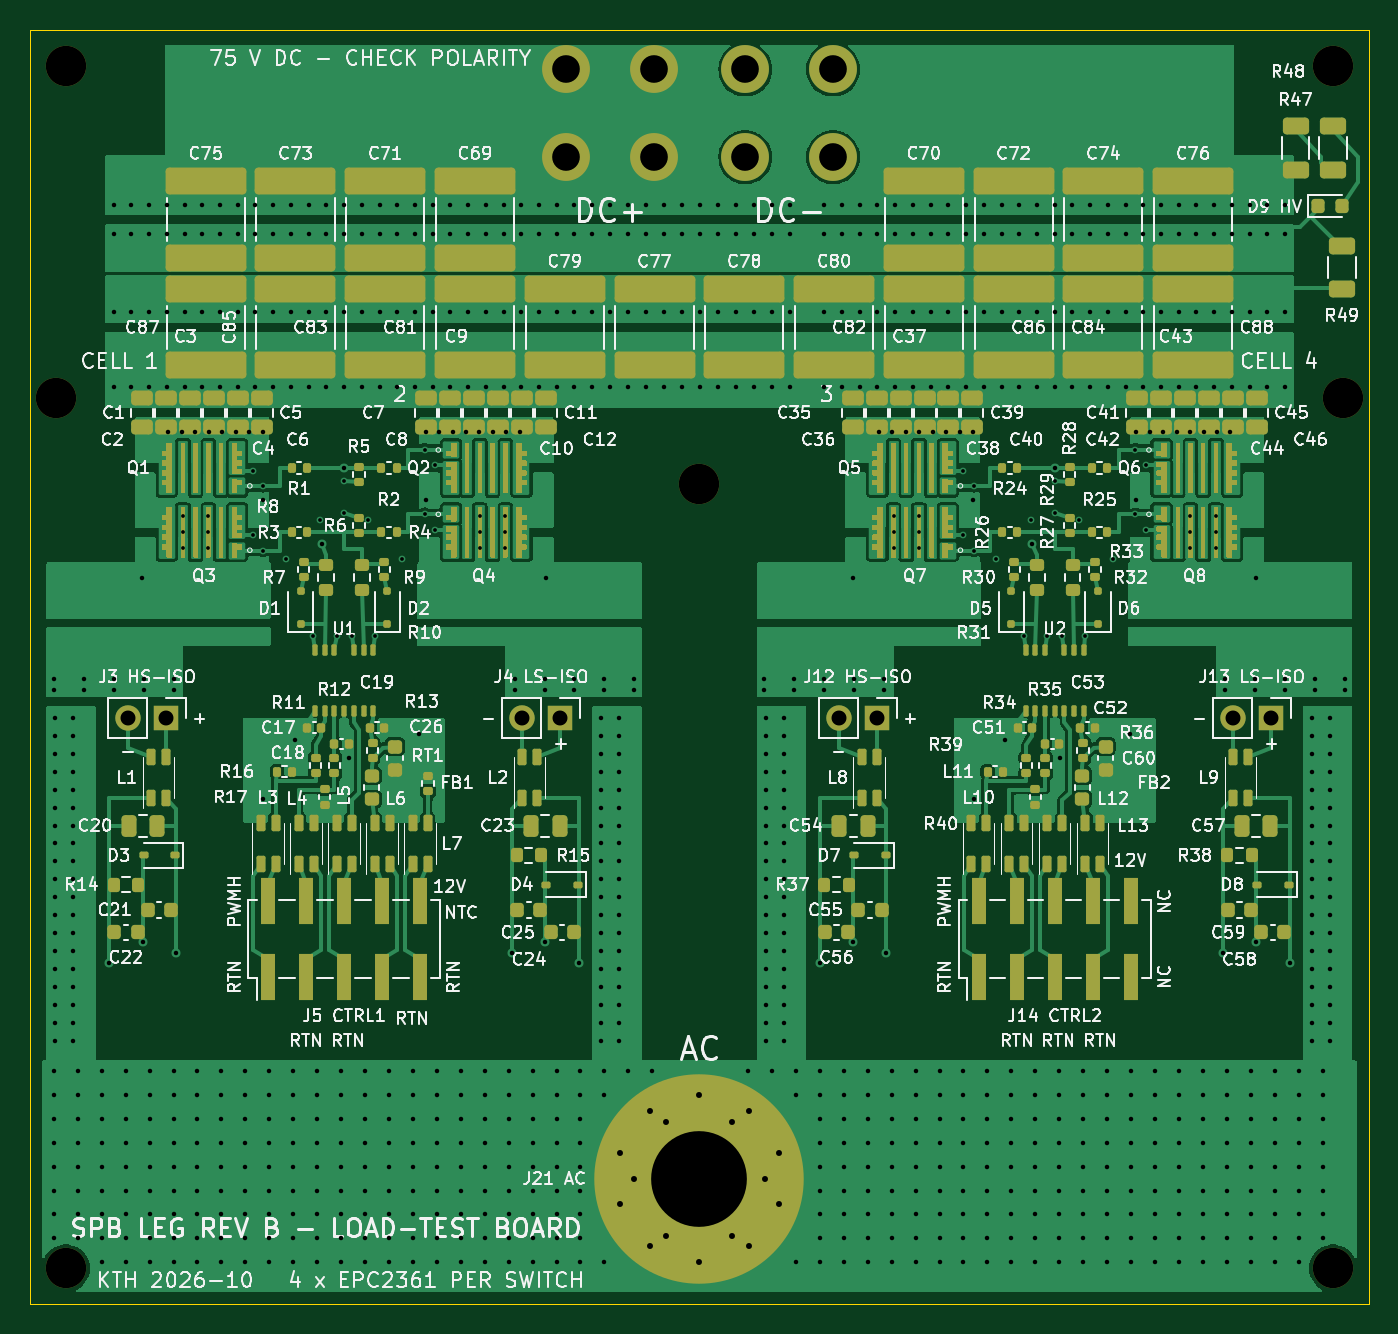
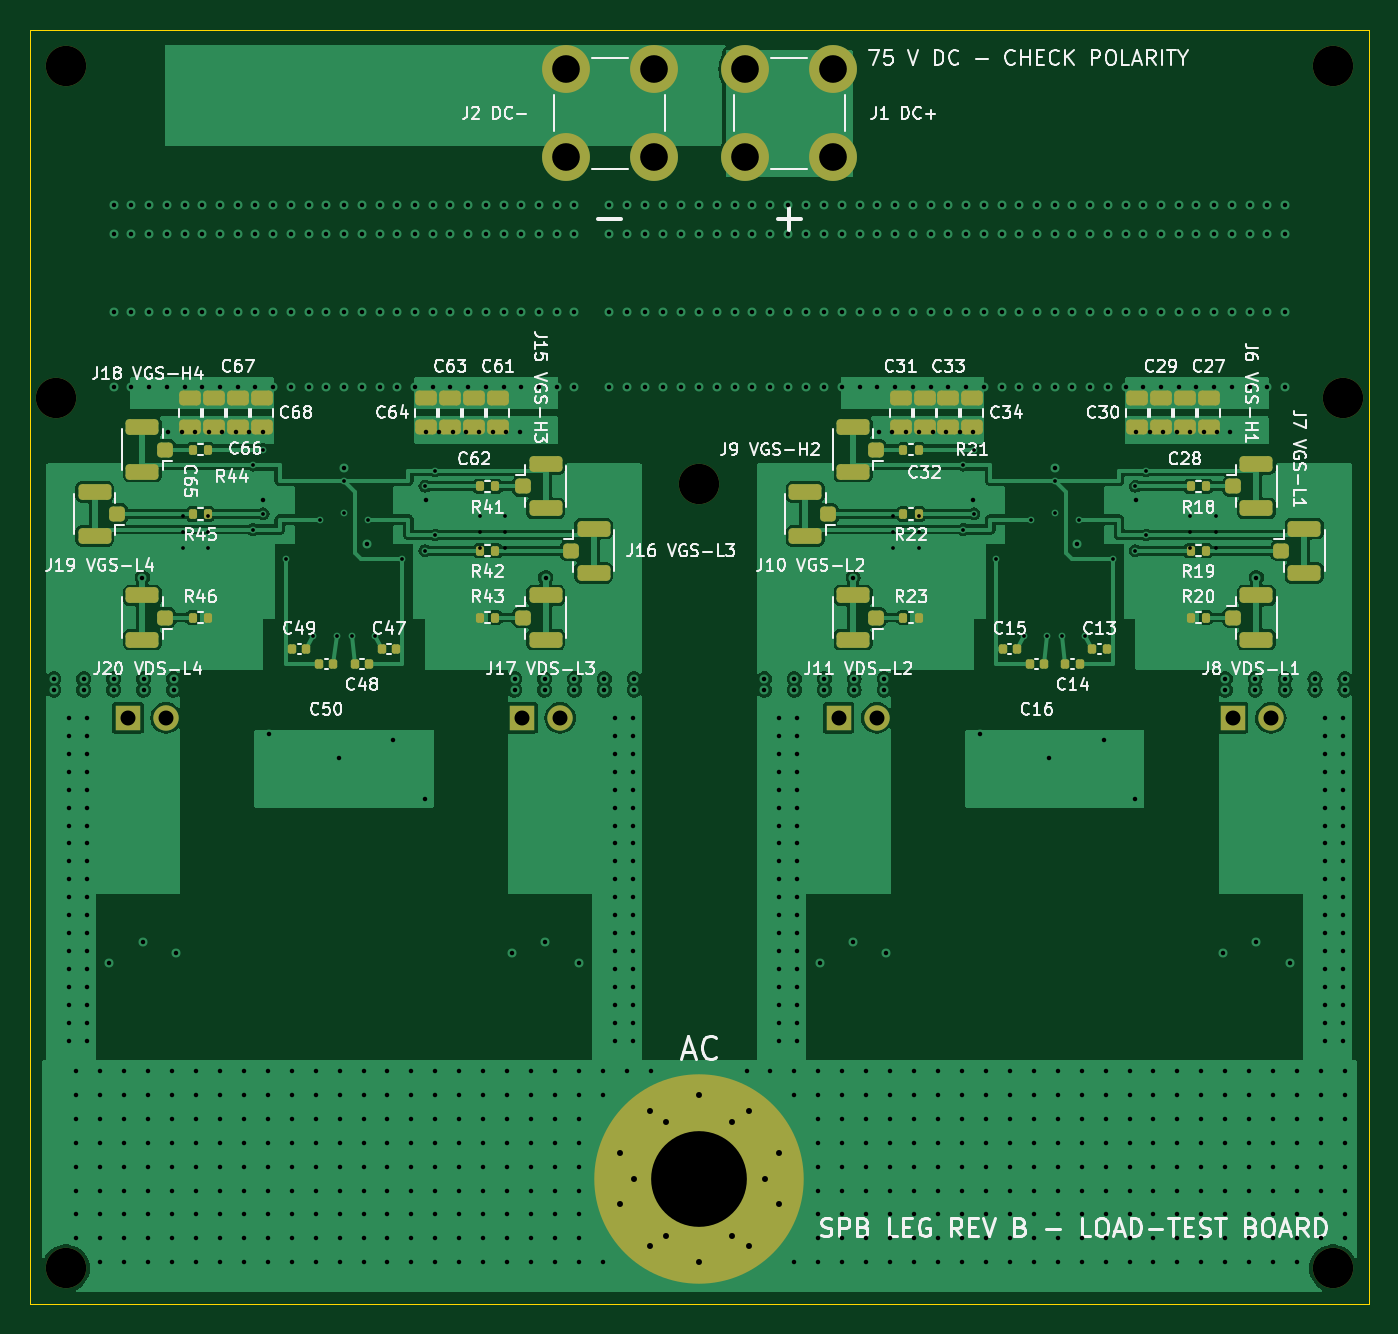
Circuit board: 11 layer files. Board 89.5 x 85.2 mm.
- bottom_copper: spb-bb-revb-load-B_Cu.gbl (213863 bytes)
- bottom_mask: spb-bb-revb-load-B_Mask.gbs (7173 bytes)
- paste: spb-bb-revb-load-B_Paste.gbp (5942 bytes)
- bottom_silk: spb-bb-revb-load-B_Silkscreen.gbo (153894 bytes)
- outline: spb-bb-revb-load-Edge_Cuts.gm1 (618 bytes)
- top_copper: spb-bb-revb-load-F_Cu.gtl (165404 bytes)
- top_mask: spb-bb-revb-load-F_Mask.gts (132914 bytes)
- paste: spb-bb-revb-load-F_Paste.gtp (178311 bytes)
- top_silk: spb-bb-revb-load-F_Silkscreen.gto (461958 bytes)
- drill: spb-bb-revb-load-front-in1.drl (726 bytes)
- drill: spb-bb-revb-load.drl (15911 bytes)

=== bottom_copper: spb-bb-revb-load-B_Cu.gbl (213863 bytes, source omitted) ===
=== bottom_mask: spb-bb-revb-load-B_Mask.gbs (7173 bytes, source omitted) ===
=== paste: spb-bb-revb-load-B_Paste.gbp ===
%TF.GenerationSoftware,KiCad,Pcbnew,7.0.10*%
%TF.CreationDate,2026-10-16T12:45:02+02:00*%
%TF.ProjectId,spb-bb-revb-load,7370622d-6262-42d7-9265-76622d6c6f61,rev?*%
%TF.SameCoordinates,Original*%
%TF.FileFunction,Paste,Bot*%
%TF.FilePolarity,Positive*%
%FSLAX46Y46*%
G04 Gerber Fmt 4.6, Leading zero omitted, Abs format (unit mm)*
G04 Created by KiCad (PCBNEW 7.0.10) date 2026-10-16 12:45:02*
%MOMM*%
%LPD*%
G01*
G04 APERTURE LIST*
G04 Aperture macros list*
%AMRoundRect*
0 Rectangle with rounded corners*
0 $1 Rounding radius*
0 $2 $3 $4 $5 $6 $7 $8 $9 X,Y pos of 4 corners*
0 Add a 4 corners polygon primitive as box body*
4,1,4,$2,$3,$4,$5,$6,$7,$8,$9,$2,$3,0*
0 Add four circle primitives for the rounded corners*
1,1,$1+$1,$2,$3*
1,1,$1+$1,$4,$5*
1,1,$1+$1,$6,$7*
1,1,$1+$1,$8,$9*
0 Add four rect primitives between the rounded corners*
20,1,$1+$1,$2,$3,$4,$5,0*
20,1,$1+$1,$4,$5,$6,$7,0*
20,1,$1+$1,$6,$7,$8,$9,0*
20,1,$1+$1,$8,$9,$2,$3,0*%
G04 Aperture macros list end*
%ADD10RoundRect,0.250000X-0.275000X-0.250000X0.275000X-0.250000X0.275000X0.250000X-0.275000X0.250000X0*%
%ADD11RoundRect,0.250000X-0.850000X-0.275000X0.850000X-0.275000X0.850000X0.275000X-0.850000X0.275000X0*%
%ADD12RoundRect,0.140000X-0.140000X-0.170000X0.140000X-0.170000X0.140000X0.170000X-0.140000X0.170000X0*%
%ADD13RoundRect,0.250000X0.275000X0.250000X-0.275000X0.250000X-0.275000X-0.250000X0.275000X-0.250000X0*%
%ADD14RoundRect,0.250000X0.850000X0.275000X-0.850000X0.275000X-0.850000X-0.275000X0.850000X-0.275000X0*%
%ADD15RoundRect,0.250000X-0.475000X0.250000X-0.475000X-0.250000X0.475000X-0.250000X0.475000X0.250000X0*%
%ADD16RoundRect,0.135000X-0.135000X-0.185000X0.135000X-0.185000X0.135000X0.185000X-0.135000X0.185000X0*%
%ADD17C,3.100000*%
G04 APERTURE END LIST*
D10*
%TO.C,J10*%
X141400000Y-107970000D03*
D11*
X142925000Y-106495000D03*
X142925000Y-109445000D03*
%TD*%
D12*
%TO.C,C47*%
X170270000Y-117000000D03*
X171230000Y-117000000D03*
%TD*%
D13*
%TO.C,J6*%
X114300000Y-106130000D03*
D14*
X112775000Y-107605000D03*
X112775000Y-104655000D03*
%TD*%
D15*
%TO.C,C28*%
X117550000Y-100250000D03*
X117550000Y-102150000D03*
%TD*%
D16*
%TO.C,R23*%
X135340000Y-114900000D03*
X136360000Y-114900000D03*
%TD*%
D13*
%TO.C,J7*%
X111100000Y-110430000D03*
D14*
X109575000Y-111905000D03*
X109575000Y-108955000D03*
%TD*%
D16*
%TO.C,R19*%
X116140000Y-110430000D03*
X117160000Y-110430000D03*
%TD*%
%TO.C,R46*%
X182840000Y-114900000D03*
X183860000Y-114900000D03*
%TD*%
D12*
%TO.C,C50*%
X174470000Y-118000000D03*
X175430000Y-118000000D03*
%TD*%
D13*
%TO.C,J17*%
X161800000Y-114900000D03*
D14*
X160275000Y-116375000D03*
X160275000Y-113425000D03*
%TD*%
D15*
%TO.C,C33*%
X133350001Y-100250000D03*
X133350001Y-102150000D03*
%TD*%
D16*
%TO.C,R41*%
X163640000Y-106130000D03*
X164660000Y-106130000D03*
%TD*%
D15*
%TO.C,C68*%
X179250000Y-100250000D03*
X179250000Y-102150000D03*
%TD*%
D16*
%TO.C,R45*%
X182840000Y-107970000D03*
X183860000Y-107970000D03*
%TD*%
D15*
%TO.C,C62*%
X165050000Y-100250000D03*
X165050000Y-102150000D03*
%TD*%
%TO.C,C34*%
X131750000Y-100250000D03*
X131750000Y-102150000D03*
%TD*%
D16*
%TO.C,R21*%
X135340000Y-103670000D03*
X136360000Y-103670000D03*
%TD*%
D12*
%TO.C,C15*%
X128770000Y-117000000D03*
X129730000Y-117000000D03*
%TD*%
D10*
%TO.C,J18*%
X185700000Y-103670000D03*
D11*
X187225000Y-102195000D03*
X187225000Y-105145000D03*
%TD*%
D17*
%TO.C,J2*%
X153065000Y-78265001D03*
X153065000Y-84135001D03*
X158935000Y-78265001D03*
X158935000Y-84135001D03*
%TD*%
D15*
%TO.C,C65*%
X184050000Y-100250000D03*
X184050000Y-102150000D03*
%TD*%
D13*
%TO.C,J8*%
X114300000Y-114900000D03*
D14*
X112775000Y-116375000D03*
X112775000Y-113425000D03*
%TD*%
D15*
%TO.C,C32*%
X134950000Y-100250000D03*
X134950000Y-102150000D03*
%TD*%
D12*
%TO.C,C13*%
X122770000Y-117000000D03*
X123730000Y-117000000D03*
%TD*%
D15*
%TO.C,C29*%
X119150000Y-100250000D03*
X119150000Y-102150000D03*
%TD*%
%TO.C,C27*%
X115950000Y-100250000D03*
X115950000Y-102150000D03*
%TD*%
%TO.C,C66*%
X182450000Y-100250000D03*
X182450000Y-102150000D03*
%TD*%
D10*
%TO.C,J9*%
X138200000Y-103670000D03*
D11*
X139725000Y-102195000D03*
X139725000Y-105145000D03*
%TD*%
D13*
%TO.C,J16*%
X158600000Y-110430000D03*
D14*
X157075000Y-111905000D03*
X157075000Y-108955000D03*
%TD*%
D16*
%TO.C,R18*%
X116140000Y-106130000D03*
X117160000Y-106130000D03*
%TD*%
D13*
%TO.C,J15*%
X161800000Y-106130000D03*
D14*
X160275000Y-107605000D03*
X160275000Y-104655000D03*
%TD*%
D10*
%TO.C,J19*%
X188900000Y-107970000D03*
D11*
X190425000Y-106495000D03*
X190425000Y-109445000D03*
%TD*%
D17*
%TO.C,J1*%
X141065000Y-78265001D03*
X141065000Y-84135001D03*
X146935000Y-78265001D03*
X146935000Y-84135001D03*
%TD*%
D15*
%TO.C,C63*%
X166649999Y-100250000D03*
X166649999Y-102150000D03*
%TD*%
D16*
%TO.C,R20*%
X116140000Y-114900000D03*
X117160000Y-114900000D03*
%TD*%
D10*
%TO.C,J20*%
X185700000Y-114900000D03*
D11*
X187225000Y-113425000D03*
X187225000Y-116375000D03*
%TD*%
D12*
%TO.C,C49*%
X176270000Y-117000000D03*
X177230000Y-117000000D03*
%TD*%
D16*
%TO.C,R22*%
X135340000Y-107970000D03*
X136360000Y-107970000D03*
%TD*%
D15*
%TO.C,C67*%
X180850000Y-100250000D03*
X180850000Y-102150000D03*
%TD*%
D12*
%TO.C,C14*%
X124570000Y-118000000D03*
X125530000Y-118000000D03*
%TD*%
%TO.C,C48*%
X172070000Y-118000000D03*
X173030000Y-118000000D03*
%TD*%
D15*
%TO.C,C61*%
X163450000Y-100250000D03*
X163450000Y-102150000D03*
%TD*%
D10*
%TO.C,J11*%
X138200000Y-114900000D03*
D11*
X139725000Y-113425000D03*
X139725000Y-116375000D03*
%TD*%
D15*
%TO.C,C31*%
X136550000Y-100250000D03*
X136550000Y-102150000D03*
%TD*%
D16*
%TO.C,R42*%
X163640000Y-110430000D03*
X164660000Y-110430000D03*
%TD*%
D15*
%TO.C,C64*%
X168250000Y-100250000D03*
X168250000Y-102150000D03*
%TD*%
D12*
%TO.C,C16*%
X126970000Y-118000000D03*
X127930000Y-118000000D03*
%TD*%
D15*
%TO.C,C30*%
X120750000Y-100250000D03*
X120750000Y-102150000D03*
%TD*%
D16*
%TO.C,R43*%
X163640000Y-114900000D03*
X164660000Y-114900000D03*
%TD*%
%TO.C,R44*%
X182840000Y-103670000D03*
X183860000Y-103670000D03*
%TD*%
M02*

=== bottom_silk: spb-bb-revb-load-B_Silkscreen.gbo (153894 bytes, source omitted) ===
=== outline: spb-bb-revb-load-Edge_Cuts.gm1 ===
%TF.GenerationSoftware,KiCad,Pcbnew,7.0.10*%
%TF.CreationDate,2026-10-16T12:45:03+02:00*%
%TF.ProjectId,spb-bb-revb-load,7370622d-6262-42d7-9265-76622d6c6f61,rev?*%
%TF.SameCoordinates,Original*%
%TF.FileFunction,Profile,NP*%
%FSLAX46Y46*%
G04 Gerber Fmt 4.6, Leading zero omitted, Abs format (unit mm)*
G04 Created by KiCad (PCBNEW 7.0.10) date 2026-10-16 12:45:03*
%MOMM*%
%LPD*%
G01*
G04 APERTURE LIST*
%TA.AperFunction,Profile*%
%ADD10C,0.100000*%
%TD*%
G04 APERTURE END LIST*
D10*
X105250000Y-75600000D02*
X194750000Y-75600000D01*
X194750000Y-160800000D01*
X105250000Y-160800000D01*
X105250000Y-75600000D01*
M02*

=== top_copper: spb-bb-revb-load-F_Cu.gtl (165404 bytes, source omitted) ===
=== top_mask: spb-bb-revb-load-F_Mask.gts (132914 bytes, source omitted) ===
=== paste: spb-bb-revb-load-F_Paste.gtp (178311 bytes, source omitted) ===
=== top_silk: spb-bb-revb-load-F_Silkscreen.gto (461958 bytes, source omitted) ===
=== drill: spb-bb-revb-load-front-in1.drl ===
M48
; DRILL file {KiCad 7.0.10} date Fri Oct 16 12:45:06 2026
; FORMAT={-:-/ absolute / metric / decimal}
; #@! TF.CreationDate,2026-10-16T12:45:06+02:00
; #@! TF.GenerationSoftware,Kicad,Pcbnew,7.0.10
; #@! TF.FileFunction,Plated,1,2,Blind
FMAT,2
METRIC
; #@! TA.AperFunction,Plated,Buried,ViaDrill
T1C0.250
%
G90
G05
T1
X115.475Y-108.12
X115.475Y-109.2
X115.475Y-110.28
X117.175Y-108.12
X117.175Y-109.2
X117.175Y-110.28
X135.325Y-108.12
X135.325Y-109.2
X135.325Y-110.28
X137.025Y-108.12
X137.025Y-109.2
X137.025Y-110.28
X162.975Y-108.12
X162.975Y-109.2
X162.975Y-110.28
X164.675Y-108.12
X164.675Y-109.2
X164.675Y-110.28
X182.825Y-108.12
X182.825Y-109.2
X182.825Y-110.28
X184.525Y-108.12
X184.525Y-109.2
X184.525Y-110.28
M30

=== drill: spb-bb-revb-load.drl (15911 bytes, source omitted) ===
